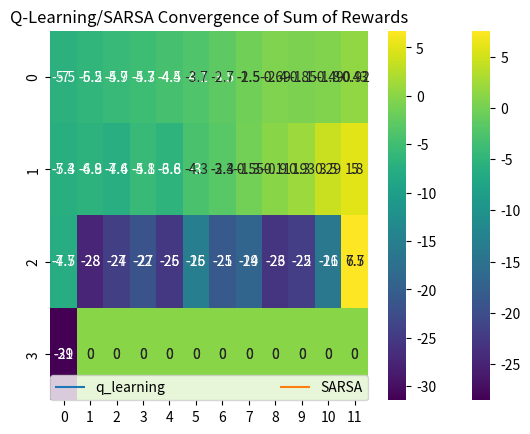

This chart was generated by the following Python code:
import numpy as np
import pandas as pd
import matplotlib.pyplot as plt
import seaborn as sns

# Create an empty Q-table with given dimensions
def createQ_table(rows=4, cols=12):
    q_table = np.zeros((4, cols * rows))
    return q_table

# Implement the epsilon-greedy policy for selecting actions
def epsilon_greedy_policy(state, q_table, epsilon=0.1):
    decide_explore_exploit = np.random.random()
    
    if decide_explore_exploit < epsilon:  # Exploration step
        action = np.random.choice(4)  # Choose a random action
    else:  # Exploitation step
        action = np.argmax(q_table[:, state])  # Choose the action with highest Q-value
        
    return action

# Move the agent based on the chosen action
def move_agent(agent, action):
    posX, posY = agent

    if (action == 0) and posX > 0:
        posX -= 1
    if (action == 1) and posY > 0:
        posY -= 1
    if (action == 2) and posY < 11:
        posY += 1
    if (action == 3) and posX < 3:
        posX += 1

    return posX, posY

# Retrieve the state and its corresponding maximum Q-value
def get_state(agent, q_table):
    posX, posY = agent
    state = 12 * posX + posY
    state_action = q_table[:, int(state)]
    max_state_value = np.amax(state_action)
    
    return state, max_state_value

# Get the reward based on the state
def get_reward(state):
    game_end = False
    reward = -1

    if state == 47:  # Goal state
        game_end = True
        reward = 10
    if 37 <= state <= 46:  # Cliff state
        game_end = True
        reward = -100

    return reward, game_end

# Update the Q-table based on Q-learning or SARSA update rule
def update_qTable(q_table, state, action, reward, next_state_value, gamma_discount=0.9, alpha=0.5):
    update_q_value = q_table[action, state] + alpha * (reward + (gamma_discount * next_state_value) - q_table[action, state])
    q_table[action, state] = update_q_value

    return q_table

# Mark the position visited by the agent in the environment
def visited_env(agent, env):
    posY, posX = agent
    env[posY][posX] = 1
    return env

# Implement the Q-learning algorithm
def qlearning(num_episodes=500, gamma_discount=0.9, alpha=0.5, epsilon=0.1):
    reward_cache = []  # Store cumulative rewards for each episode
    step_cache = []  # Store number of steps taken in each episode
    q_table = createQ_table()  # Initialize Q-table
    agent = (3, 0)  # Agent's start position
    
    # Loop through all episodes
    for episode in range(num_episodes):
        env = np.zeros((4, 12))
        env = visited_env(agent, env)
        agent = (3, 0)  # Reset agent's position at the start of every episode
        game_end = False
        reward_cum = 0
        step_cum = 0
        
        # Continue making steps until terminal state is reached
        while not game_end:
            state, _ = get_state(agent, q_table)
            action = epsilon_greedy_policy(state, q_table)
            agent = move_agent(agent, action)
            step_cum += 1
            env = visited_env(agent, env)
            next_state, max_next_state_value = get_state(agent, q_table)
            reward, game_end = get_reward(next_state)
            reward_cum += reward
            q_table = update_qTable(q_table, state, action, reward, max_next_state_value, gamma_discount, alpha)
            state = next_state

        reward_cache.append(reward_cum)
        step_cache.append(step_cum)

    return q_table, reward_cache, step_cache

# Implement the SARSA algorithm
def sarsa(num_episodes=500, gamma_discount=0.9, alpha=0.5, epsilon=0.1):
    q_table = createQ_table()
    step_cache = []
    reward_cache = []

    for episode in range(num_episodes):
        agent = (3, 0)
        game_end = False
        reward_cum = 0
        step_cum = 0
        env = np.zeros((4, 12))
        env = visited_env(agent, env)
        state, _ = get_state(agent, q_table)
        action = epsilon_greedy_policy(state, q_table)

        while not game_end:
            agent = move_agent(agent, action)
            env = visited_env(agent, env)
            step_cum += 1
            next_state, _ = get_state(agent, q_table)
            reward, game_end = get_reward(next_state)
            reward_cum += reward
            next_action = epsilon_greedy_policy(next_state, q_table)
            next_state_value = q_table[next_action][next_state]
            q_table = update_qTable(q_table, state, action, reward, next_state_value, gamma_discount, alpha)
            state = next_state
            action = next_action

        reward_cache.append(reward_cum)
        step_cache.append(step_cum)

    return q_table, reward_cache, step_cache

# Plot the normalized cumulative rewards for Q-learning and SARSA
def plot_reward_normalized(reward_cache_qlearning, reward_cache_SARSA):
    cum_rewards_q = []
    rewards_mean_q = np.array(reward_cache_qlearning).mean()
    rewards_std_q = np.array(reward_cache_qlearning).std()
    for i in range(0, len(reward_cache_qlearning), 10):
        normalized_reward = (sum(reward_cache_qlearning[i:i+10]) - rewards_mean_q) / rewards_std_q
        cum_rewards_q.append(normalized_reward)

    cum_rewards_SARSA = []
    rewards_mean_sarsa = np.array(reward_cache_SARSA).mean()
    rewards_std_sarsa = np.array(reward_cache_SARSA).std()
    for i in range(0, len(reward_cache_SARSA), 10):
        normalized_reward = (sum(reward_cache_SARSA[i:i+10]) - rewards_mean_sarsa) / rewards_std_sarsa
        cum_rewards_SARSA.append(normalized_reward)

    plt.plot(cum_rewards_q, label="q_learning")
    plt.plot(cum_rewards_SARSA, label="SARSA")
    plt.ylabel('Sum of Rewards during Episode')
    plt.xlabel('Batches of Episodes (sample size 10)')
    plt.title("Q-Learning/SARSA Convergence of Sum of Rewards")
    plt.legend(loc='lower right', ncol=2, mode="expand", borderaxespad=0.)
    plt.show()

# Generate a heatmap for visualizing the Q-values of the Q-table
def generate_heatmap(q_table):
    data = np.mean(q_table, axis=0).reshape((4, 12))
    sns.heatmap(data, annot=True, cmap='viridis')
    plt.show()

# Main function to run the algorithms and visualization
def main():
    q_table_SARSA, reward_cache_SARSA, step_cache_SARSA = sarsa()
    q_table_qlearning, reward_cache_qlearning, step_cache_qlearning = qlearning()

    plot_reward_normalized(reward_cache_qlearning, reward_cache_SARSA)
    print("Heatmap for Q-learning")
    generate_heatmap(q_table_qlearning)
    print("Heatmap for SARSA")
    generate_heatmap(q_table_SARSA)

if __name__ == "__main__":
    main()
